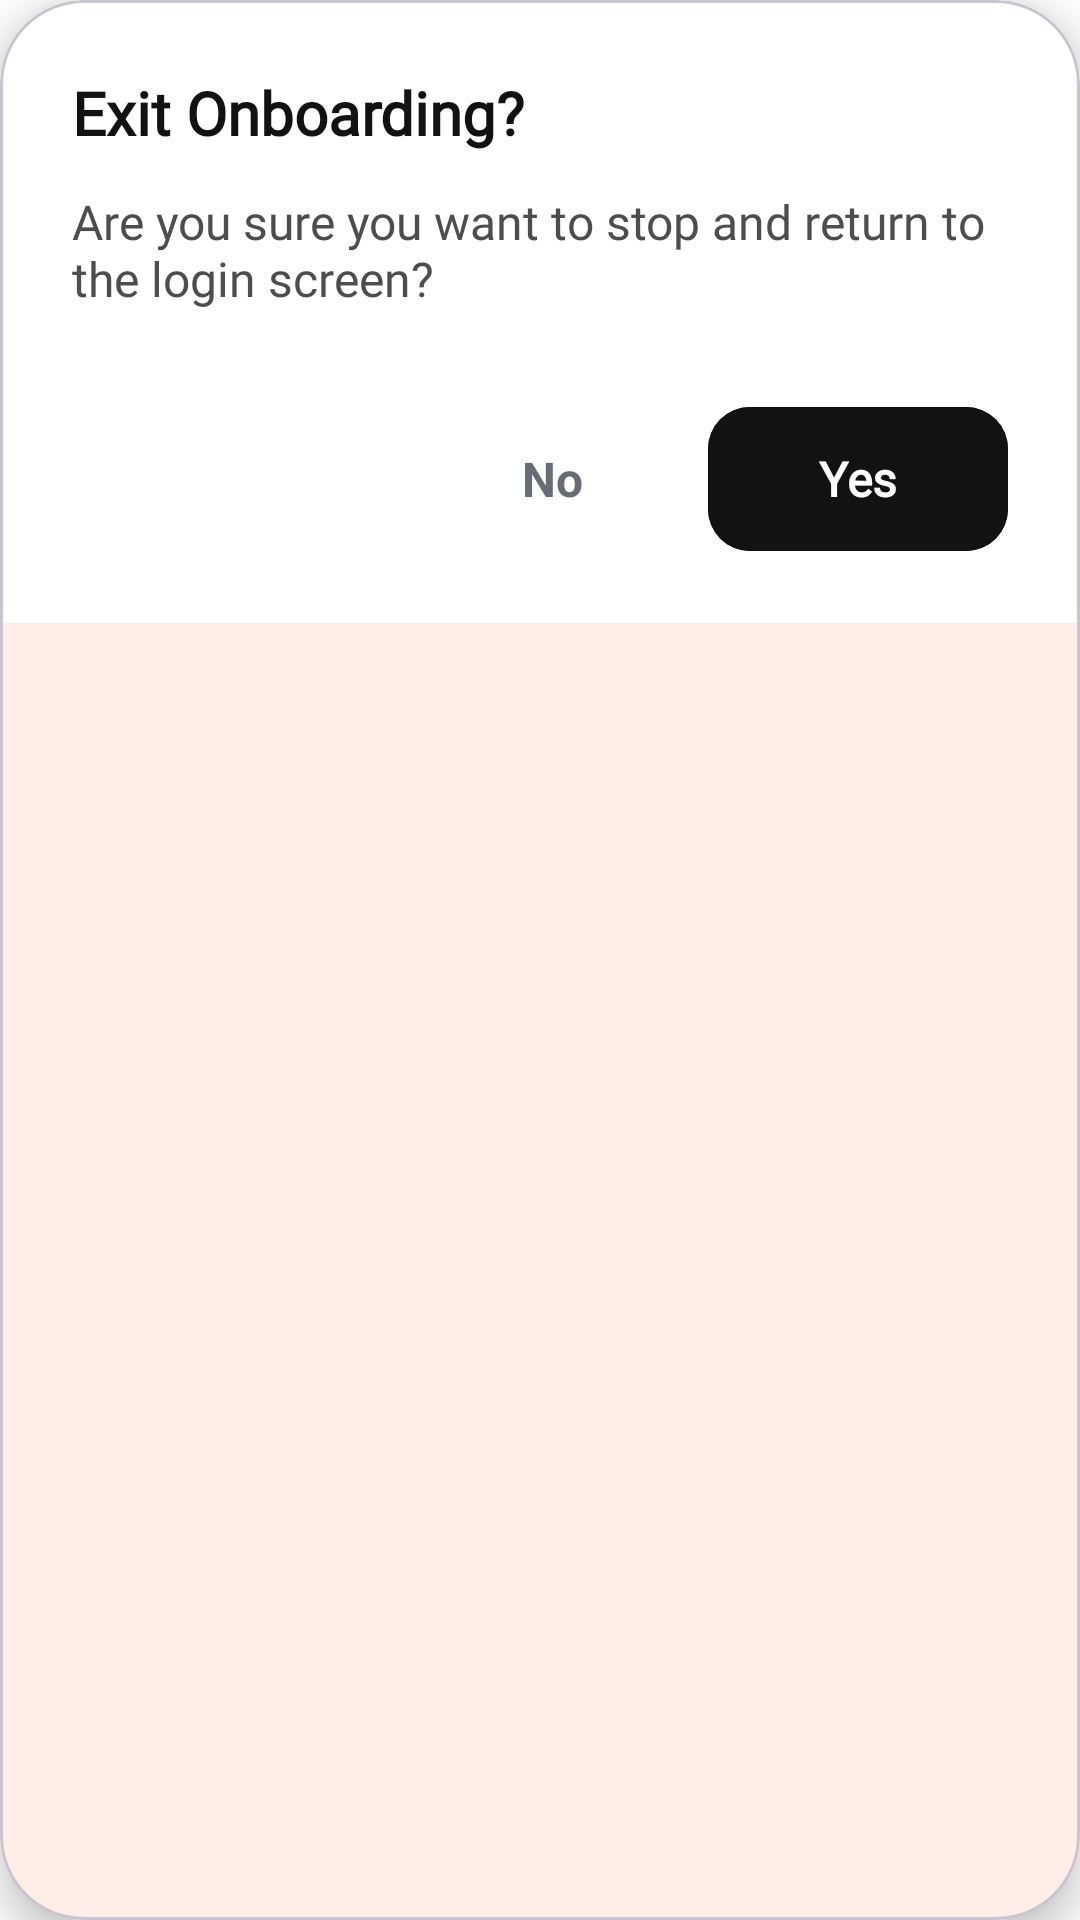

Layout XML and referenced resources for this Android screen:
<!-- AndroidManifest.xml: application theme Theme.MuscleOS -->
<!-- res/layout/dialog_custom_alert.xml -->
<?xml version="1.0" encoding="utf-8"?>
<com.google.android.material.card.MaterialCardView xmlns:android="http://schemas.android.com/apk/res/android"
    xmlns:app="http://schemas.android.com/apk/res-auto"
    android:layout_width="320dp"
    android:layout_height="wrap_content"
    android:layout_gravity="center"
    app:cardBackgroundColor="@color/bg_main"
    app:cardCornerRadius="28dp"
    app:cardElevation="8dp">

    <LinearLayout
        android:layout_width="match_parent"
        android:layout_height="wrap_content"
        android:orientation="vertical"
        android:background="@color/bg_main"
        android:padding="24dp">

        <TextView
            android:id="@+id/dialogTitle"
            android:layout_width="match_parent"
            android:layout_height="wrap_content"
            android:fontFamily="@font/work_sans"
            android:text="@string/logout_dialog_title"
            android:textColor="@color/text_main"
            android:textSize="20sp"
            android:textStyle="bold" />

        <TextView
            android:id="@+id/dialogMessage"
            android:layout_width="match_parent"
            android:layout_height="wrap_content"
            android:layout_marginTop="12dp"
            android:fontFamily="@font/work_sans"
            android:text="@string/logout_dialog_message"
            android:textColor="@color/text_sub"
            android:textSize="16sp" />

        <LinearLayout
            android:layout_width="match_parent"
            android:layout_height="wrap_content"
            android:layout_marginTop="32dp"
            android:gravity="end"
            android:orientation="horizontal">

            <TextView
                android:id="@+id/btnNo"
                android:layout_width="wrap_content"
                android:layout_height="48dp"
                android:background="?attr/selectableItemBackground"
                android:gravity="center"
                android:minWidth="80dp"
                android:paddingHorizontal="16dp"
                android:text="@string/no"
                android:textColor="@color/text_hint"
                android:textSize="16sp"
                android:textStyle="bold" />

            <com.google.android.material.button.MaterialButton
                android:id="@+id/btnYes"
                android:layout_width="wrap_content"
                android:layout_height="48dp"
                android:layout_marginStart="12dp"
                android:backgroundTint="@color/btn_bg"
                android:fontFamily="@font/work_sans"
                android:insetTop="0dp"
                android:insetBottom="0dp"
                android:minWidth="100dp"
                android:text="@string/yes"
                android:textAllCaps="false"
                android:textColor="@color/btn_text"
                android:textSize="16sp"
                android:textStyle="bold"
                app:cornerRadius="14dp" />

        </LinearLayout>

    </LinearLayout>

</com.google.android.material.card.MaterialCardView>
<!-- resources referenced by this layout -->
<resources>
  <color name="bg_main">#FFFFFF</color>
  <color name="btn_bg">#111214</color>
  <color name="btn_text">#FFFFFF</color>
  <color name="text_hint">#676C75</color>
  <color name="text_main">#111214</color>
  <color name="text_sub">#4D4D4D</color>
  <string name="logout_dialog_message">Are you sure you want to stop and return to the login screen?</string>
  <string name="logout_dialog_title">Exit Onboarding?</string>
  <string name="no">No</string>
  <string name="yes">Yes</string>
  <style name="Theme.MuscleOS" parent="Base.Theme.MuscleOS" />
  <style name="Base.Theme.MuscleOS" parent="Theme.Material3.DayNight.NoActionBar">
          <item name="colorPrimary">@color/orange_vibrant</item>
          <item name="colorOnPrimary">@color/white</item>
          <item name="colorAccent">@color/orange_primary</item>
          <item name="android:colorAccent">@color/orange_primary</item>
          <item name="android:windowBackground">@color/bg_main</item>
          <item name="colorSurface">@color/bg_main</item>
          <item name="android:textColorPrimary">@color/text_main</item>
  
          <item name="colorSecondary">@color/orange_vibrant</item>
          <item name="colorOnSecondary">@color/white</item>
  
          <item name="colorTertiary">@color/orange_vibrant</item>
  
          <item name="colorControlActivated">@color/orange_primary</item>
          <item name="android:textColorHighlight">#33F97316</item>
      </style>
  <color name="orange_vibrant">#FF6B35</color>
  <color name="white">#FFFFFFFF</color>
  <color name="orange_primary">#F97316</color>
</resources>
